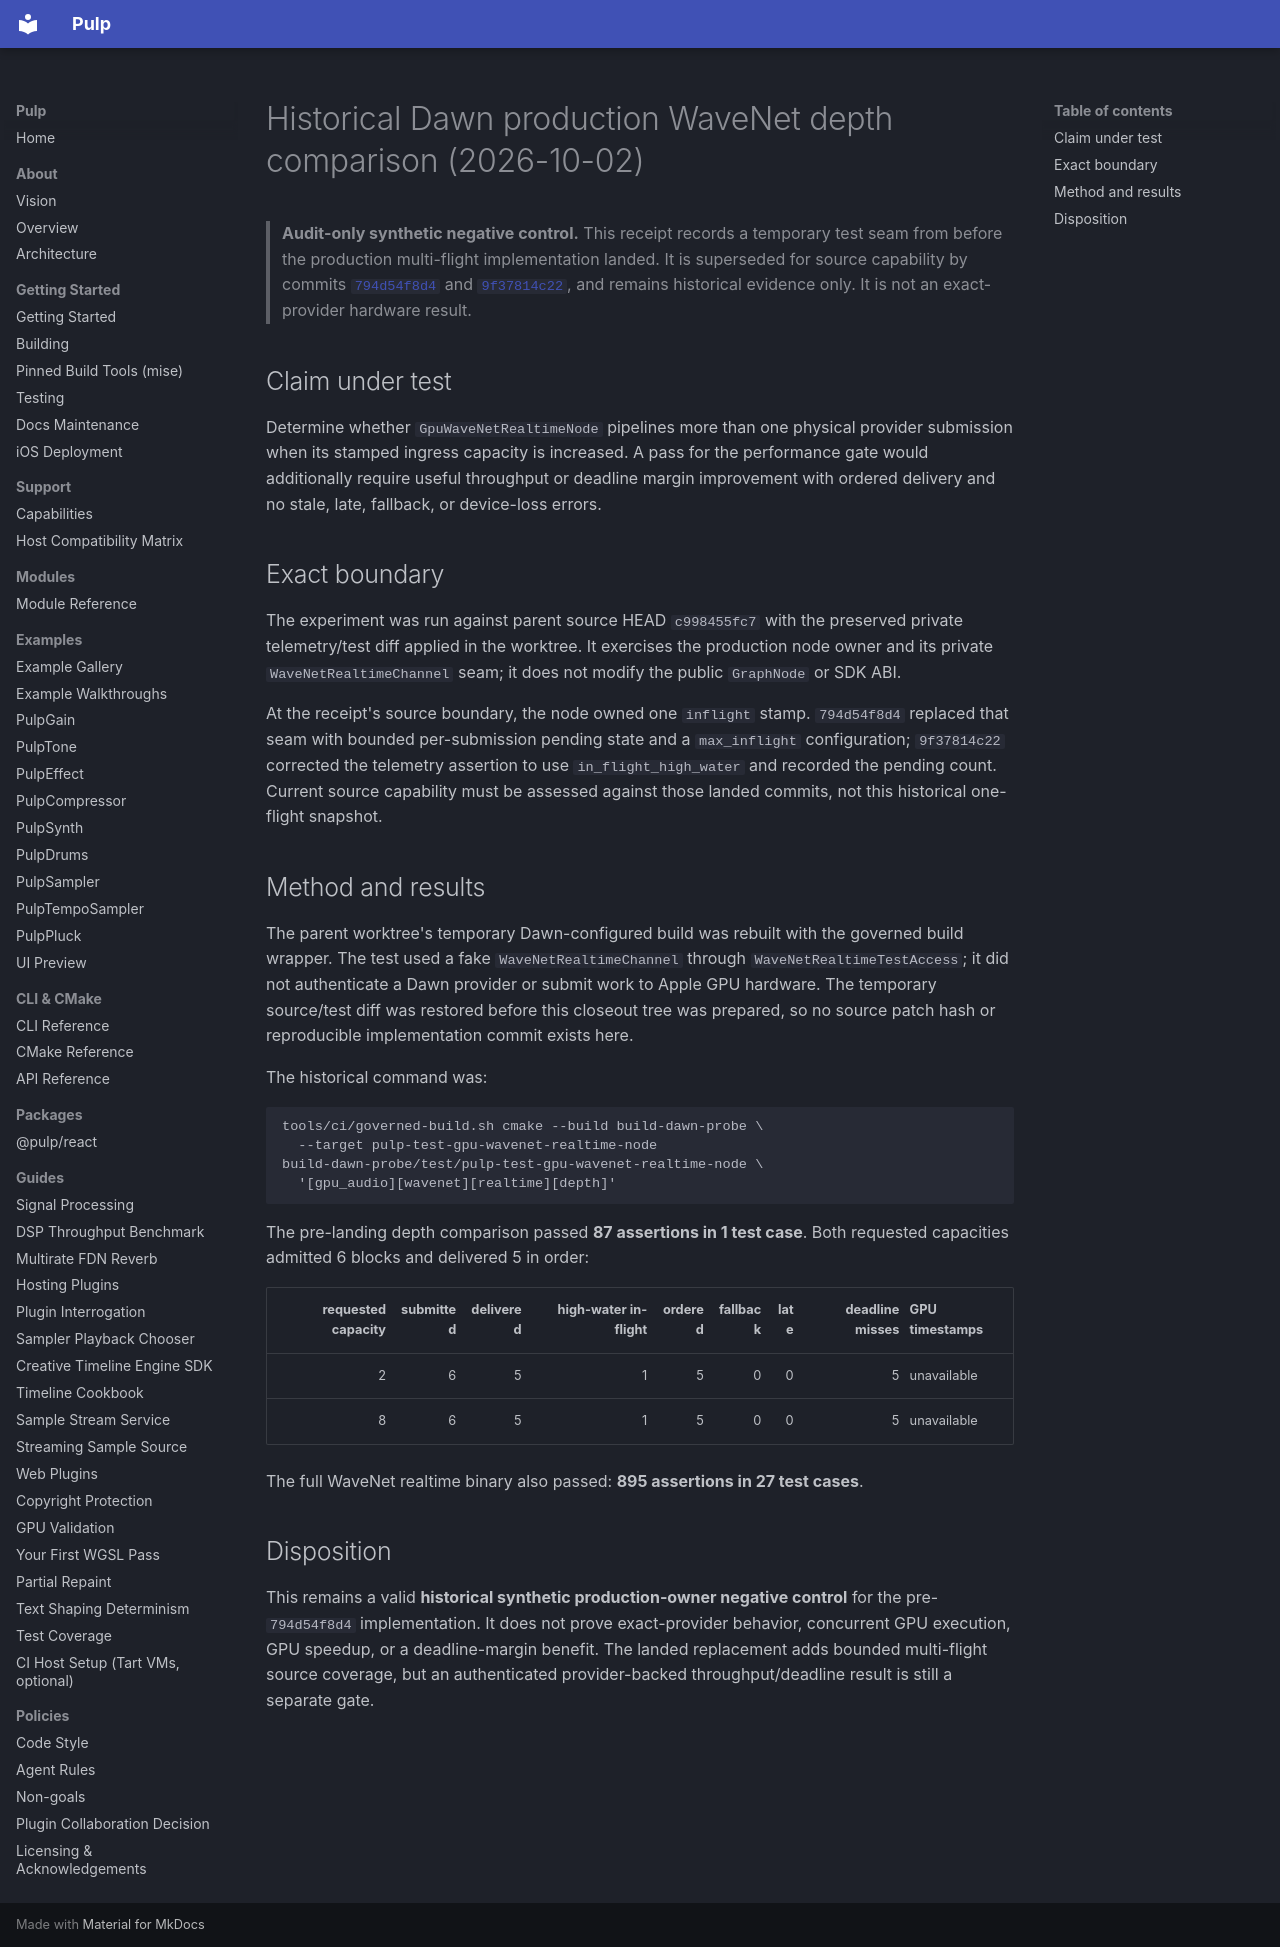

repository: Generous-Corp/pulp · page: receipts/2026-10-02-dawn-wavenet-depth-comparison.html · generator: mkdocs

# Historical Dawn production WaveNet depth comparison (2026-10-02)

> **Audit-only synthetic negative control.** This receipt records a temporary
> test seam from before the production multi-flight implementation landed. It
> is superseded for source capability by commits
> [`794d54f8d4`](https://github.com/Generous-Corp/pulp/commit/794d54f8d417ef76c5b7f66e281286beb68a0b45)
> and
> [`9f37814c22`](https://github.com/Generous-Corp/pulp/commit/9f37814c225902c6f273c189e439e1ad712e221c),
> and remains historical evidence only. It is not an exact-provider hardware
> result.

## Claim under test

Determine whether `GpuWaveNetRealtimeNode` pipelines more than one physical
provider submission when its stamped ingress capacity is increased. A pass for
the performance gate would additionally require useful throughput or deadline
margin improvement with ordered delivery and no stale, late, fallback, or
device-loss errors.

## Exact boundary

The experiment was run against parent source HEAD `c998455fc7` with the
preserved private telemetry/test diff applied in the worktree. It exercises the
production node owner and its private `WaveNetRealtimeChannel` seam; it does
not modify the public `GraphNode` or SDK ABI.

At the receipt's source boundary, the node owned one `inflight` stamp.
`794d54f8d4` replaced that seam with bounded per-submission pending state and a
`max_inflight` configuration; `9f37814c22` corrected the telemetry assertion
to use `in_flight_high_water` and recorded the pending count. Current source
capability must be assessed against those landed commits, not this historical
one-flight snapshot.

## Method and results

The parent worktree's temporary Dawn-configured build was rebuilt with the
governed build wrapper. The test used a fake `WaveNetRealtimeChannel` through
`WaveNetRealtimeTestAccess`; it did not authenticate a Dawn provider or submit
work to Apple GPU hardware. The temporary source/test diff was restored before
this closeout tree was prepared, so no source patch hash or reproducible
implementation commit exists here.

The historical command was:

```text
tools/ci/governed-build.sh cmake --build build-dawn-probe \
  --target pulp-test-gpu-wavenet-realtime-node
build-dawn-probe/test/pulp-test-gpu-wavenet-realtime-node \
  '[gpu_audio][wavenet][realtime][depth]'
```

The pre-landing depth comparison passed **87 assertions in 1 test case**. Both requested
capacities admitted 6 blocks and delivered 5 in order:

| requested capacity | submitted | delivered | high-water in-flight | ordered | fallback | late | deadline misses | GPU timestamps |
|---:|---:|---:|---:|---:|---:|---:|---:|---|
| 2 | 6 | 5 | 1 | 5 | 0 | 0 | 5 | unavailable |
| 8 | 6 | 5 | 1 | 5 | 0 | 0 | 5 | unavailable |

The full WaveNet realtime binary also passed: **895 assertions in 27 test
cases**.

## Disposition

This remains a valid **historical synthetic production-owner negative control**
for the pre-`794d54f8d4` implementation. It does not prove exact-provider
behavior, concurrent GPU execution, GPU speedup, or a deadline-margin benefit.
The landed replacement adds bounded multi-flight source coverage, but an
authenticated provider-backed throughput/deadline result is still a separate
gate.
